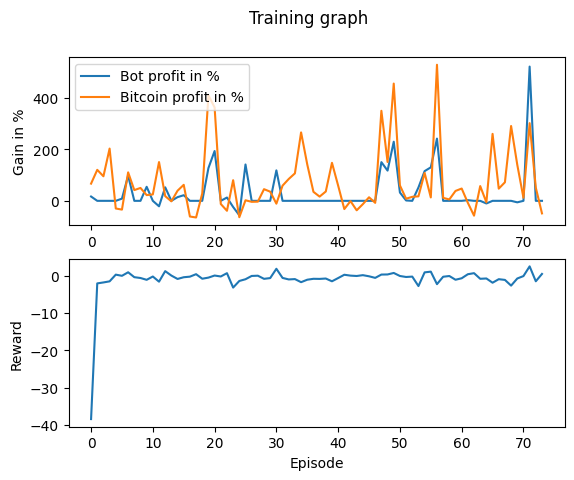

Values plotted in this chart, from the file beside it:
Profit, Benchmark_Profit, Profit_Percent, Benchmark_Profit_Percent, Model_Reward, Overall_Reward
1682, 6700, 16.82, 67, 0.0009908, -38.42
0, 12066, 0, 120.7, -0.00262, -2.08
0, 9563, 0, 95.63, -0.0003039, -1.823
0, 20343, 0, 203.4, 0.003469, -1.531
0, -2983, 0, -29.83, -0.001234, 0.2651
856.4, -3412, 8.564, -34.12, 0.006232, -0.04653
9786, 11092, 97.86, 110.9, -0.004539, 0.8976
0, 4185, 0, 41.85, 0.004783, -0.4152
0, 5019, 0, 50.19, 0.001637, -0.6348
5468, 2235, 54.68, 22.35, 0.001236, -1.12
0, 2493, 0, 24.93, 0.0008486, -0.2366
-2127, 15102, -21.27, 151, -0.002926, -1.618
5273, 1834, 52.73, 18.34, 0.003208, 1.203
0, -199.2, 0, -1.992, -0.005442, 0.01778
1437, 3945, 14.37, 39.45, -0.0002018, -0.8898
2189, 6236, 21.89, 62.36, 0.00138, -0.4288
0, -6104, 0, -61.04, 0.0214, -0.2746
0, -6483, 0, -64.83, -0.001672, 0.3872
0, 2885, 0, 28.85, -0.005235, -0.8294
12764, 41104, 127.6, 411, 0.01749, -0.53
19396, 36351, 194, 363.5, 0.002529, 0.02644
0, -1229, 0, -12.29, 0.002039, -0.2278
1288, -3873, 12.88, -38.73, -0.001052, 0.658
-2398, 8045, -23.98, 80.45, 0.001971, -3.198
-5614, -6381, -56.14, -63.81, 0.004903, -1.428
14153, 213.4, 141.5, 2.134, -0.00395, -0.9646
0, -382.2, 0, -3.822, -0.0006286, -0.08498
0, -317.8, 0, -3.178, -0.003125, -0.01775
0, 4540, 0, 45.4, 0.003897, -0.8575
0, 3571, 0, 35.71, -0.0002383, -0.656
11868, -1101, 118.7, -11.01, 0.0005736, 1.835
0, 5913, 0, 59.13, 0.003474, -0.6139
0, 8510, 0, 85.1, 0.0005372, -1.018
0, 10696, 0, 107, 0.002539, -0.9273
0, 26654, 0, 266.5, -0.01262, -1.751
0, 14159, 0, 141.6, -0.002107, -1.093
0, 3505, 0, 35.05, -0.002597, -0.8481
0, 1650, 0, 16.5, 0.000815, -0.8757
0, 3635, 0, 36.35, 0.0009632, -0.7761
0, 14799, 0, 148, -0.01886, -1.517
0, 5923, 0, 59.23, -0.008834, -0.6491
0, -3206, 0, -32.06, -0.008566, 0.2356
0, -108.1, 0, -1.081, 0.01165, 0.002621
0, -3684, 0, -36.84, 0.005497, -0.09574
0, -1288, 0, -12.88, 0.0009512, 0.1249
0, 1385, 0, 13.85, -0.004511, -0.175
0, -781.4, 0, -7.814, -0.003503, -0.6018
15066, 35060, 150.7, 350.6, 0.0006115, 0.2873
11773, 15126, 117.7, 151.3, 0.001979, 0.3138
23017, 45663, 230.2, 456.6, 0.009815, 0.7173
3242, 5999, 32.42, 59.99, -0.001358, -0.09656
143.6, 831, 1.436, 8.31, 0.001297, -0.3617
0, 1558, 0, 15.58, 0.001886, -0.2608
5202, 1751, 52.02, 17.51, -0.001244, -2.795
11570, 10865, 115.7, 108.7, -0.007939, 0.8712
13039, 1333, 130.4, 13.33, -0.001444, 1.068
24228, 52987, 242.3, 529.9, 0.004269, -2.282
0, 1152, 0, 11.52, 0.001285, -0.2972
0, 547.7, 0, 5.477, 0.001976, -0.1014
0, 3856, 0, 38.56, 0.002237, -1.1
... 14 more rows
